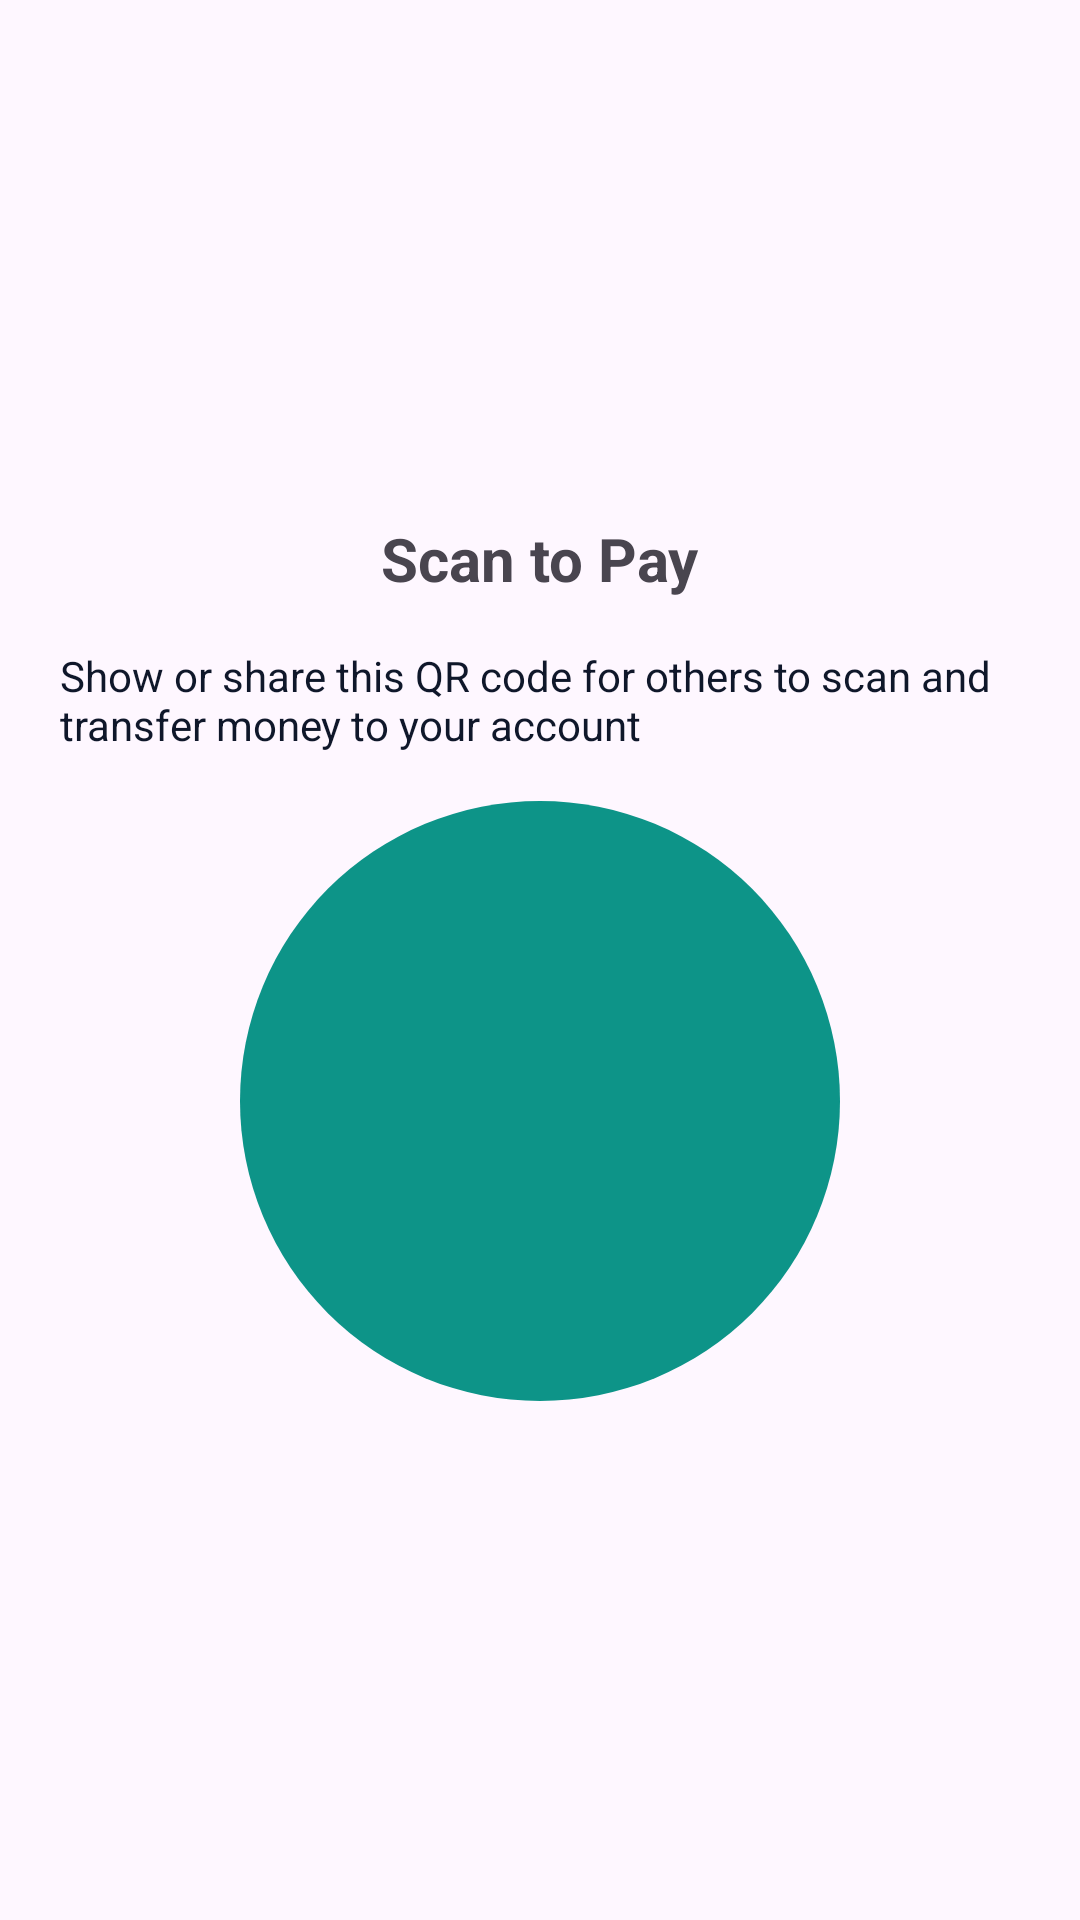

Layout XML and referenced resources for this Android screen:
<!-- AndroidManifest.xml: application theme Theme.Banking_app_Y3S2 -->
<!-- res/layout/fragment_qr_dialog.xml -->
<?xml version="1.0" encoding="utf-8"?>
<LinearLayout xmlns:android="http://schemas.android.com/apk/res/android"
    xmlns:tools="http://schemas.android.com/tools"
    android:layout_width="match_parent"
    android:layout_height="wrap_content"
    android:orientation="vertical"
    android:gravity="center"
    android:padding="20dp"
    tools:context=".views.fragment.QrDialogFragment">

    <TextView
        android:id="@+id/user_acc_name_tv"
        android:layout_width="wrap_content"
        android:layout_height="wrap_content"
        android:text="Scan to Pay"
        android:textSize="20sp"
        android:textStyle="bold"
        android:layout_marginBottom="16dp"/>
    <TextView
        android:layout_width="wrap_content"
        android:layout_height="wrap_content"
        android:text="@string/qr_des"
        android:layout_marginBottom="16dp"
        android:textColor="@color/textColor"/>

    <ImageView
        android:id="@+id/qr_iv"
        android:layout_width="200dp"
        android:layout_height="200dp"
        android:src="@drawable/bg_avatar_circle"
        android:contentDescription="QR Code"/>

</LinearLayout>
<!-- resources referenced by this layout -->
<resources>
  <color name="textColor">#0F172A</color>
  <!-- drawable bg_avatar_circle (drawable) -->
  <?xml version="1.0" encoding="utf-8"?>
  <shape xmlns:android="http://schemas.android.com/apk/res/android" android:shape="oval">
      <solid android:color="@color/icon_badge" />
  </shape>
  <string name="qr_des">Show or share this QR code for others to scan and transfer money to your account</string>
  <style name="Theme.Banking_app_Y3S2" parent="Base.Theme.Banking_app_Y3S2" />
  <color name="icon_badge">#0D9488</color>
  <style name="Base.Theme.Banking_app_Y3S2" parent="Theme.Material3.DayNight.NoActionBar">
          <item name="colorPrimary">@color/primary</item>
          <item name="android:statusBarColor">@color/brand_bg_top</item>
          <item name="android:windowLightStatusBar" tools:targetApi="m">false</item>
  
          
          <item name="android:textViewStyle">@style/Widget.BankingApp.CleanTextView</item>
          <item name="buttonStyle">@style/Widget.BankingApp.CleanButton</item>
  
          
          <item name="bottomNavigationStyle">@style/Widget.BankingApp.BottomNavigationView</item>
      </style>
  <color name="primary">#0D9488</color>
  <color name="brand_bg_top">#0F172A</color>
  <style name="Widget.BankingApp.CleanTextView" parent="@android:style/Widget.TextView">
          <item name="android:shadowColor">@android:color/transparent</item>
          <item name="android:shadowDx">0</item>
          <item name="android:shadowDy">0</item>
          <item name="android:shadowRadius">0</item>
          <item name="android:elegantTextHeight">false</item>
      </style>
  <style name="Widget.BankingApp.CleanButton" parent="Widget.Material3.Button">
          <item name="android:shadowColor">@android:color/transparent</item>
          <item name="android:shadowDx">0</item>
          <item name="android:shadowDy">0</item>
          <item name="android:shadowRadius">0</item>
          <item name="android:textStyle">bold</item>
          <item name="android:textAllCaps">false</item>
      </style>
  <style name="Widget.BankingApp.BottomNavigationView" parent="Widget.Material3.BottomNavigationView">
          <item name="android:background">@android:color/transparent</item>
          <item name="elevation">0dp</item>
      </style>
</resources>
